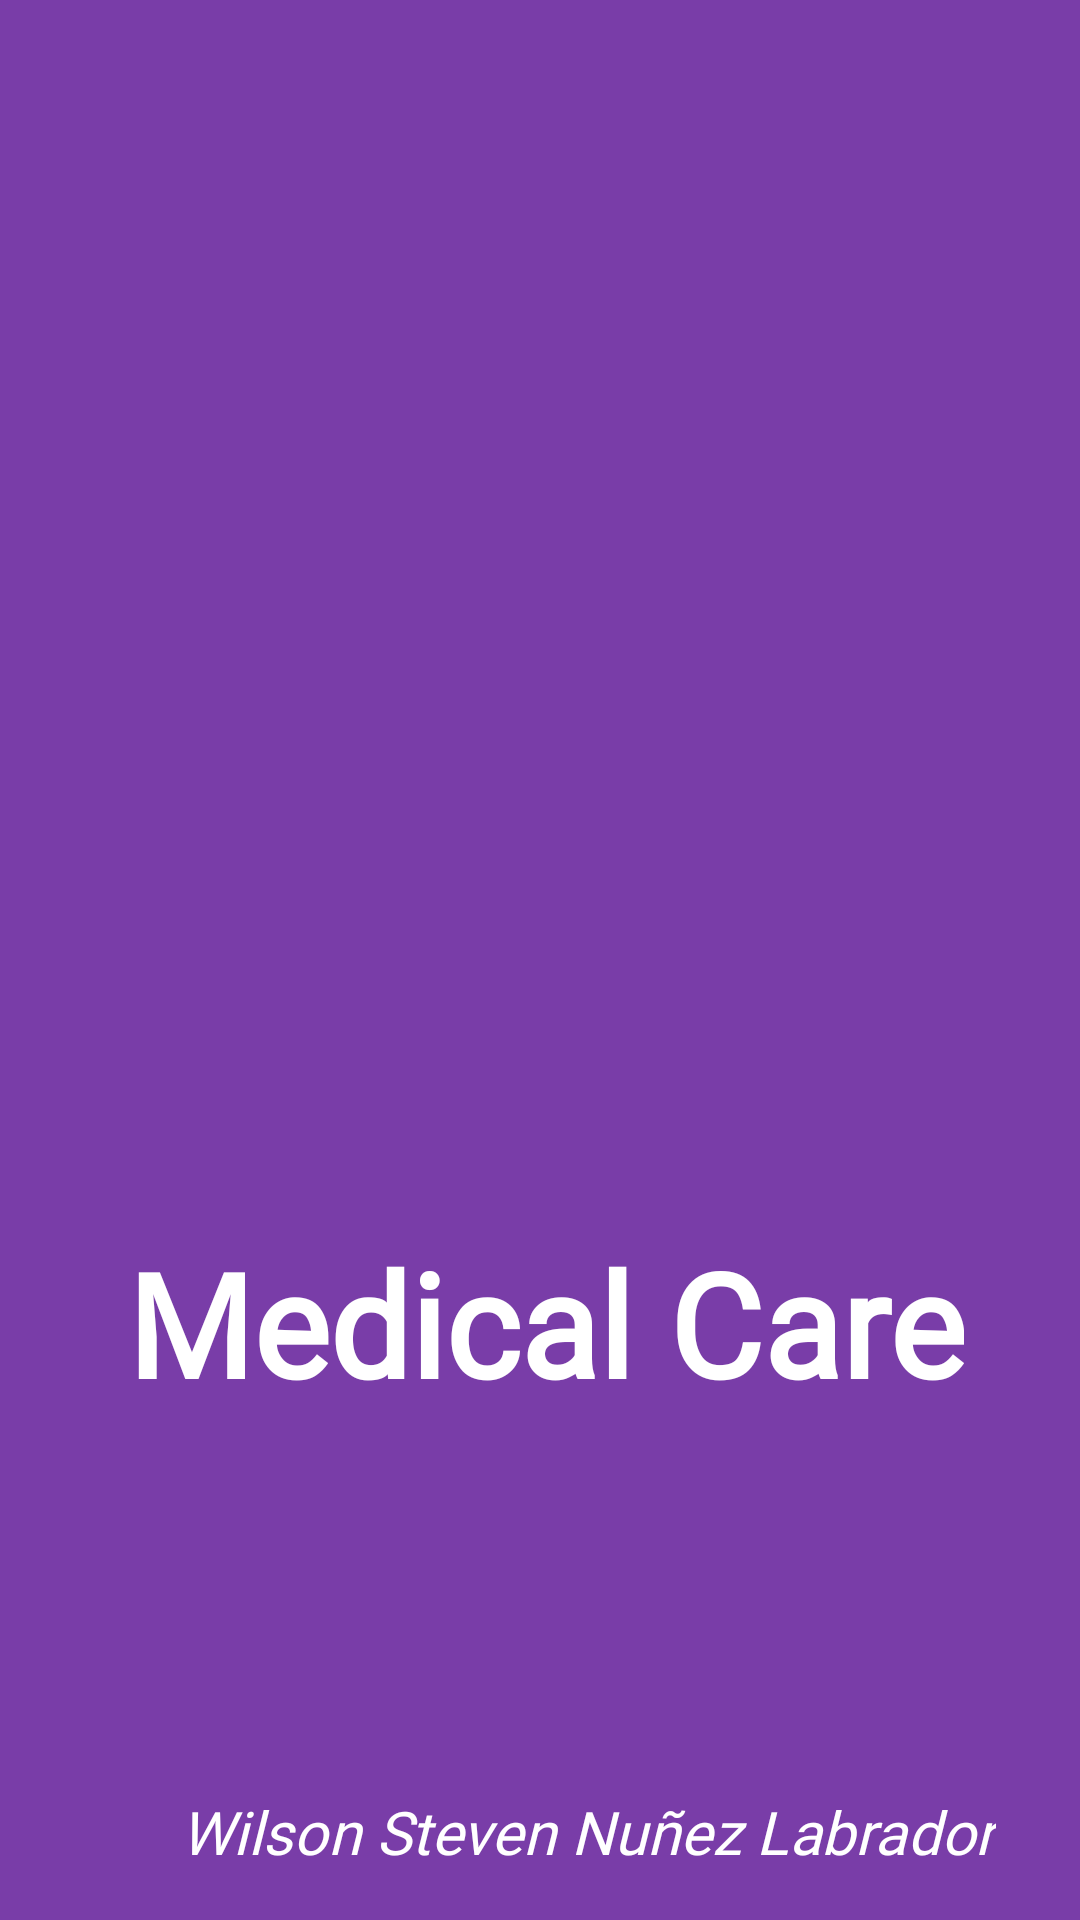

Reconstruct the res/layout file that produces this screen, plus the resources it refers to.
<!-- AndroidManifest.xml: application theme Theme.Tienda_virtual -->
<!-- res/layout/activity_splash.xml -->
<?xml version="1.0" encoding="utf-8"?>

<androidx.constraintlayout.widget.ConstraintLayout xmlns:android="http://schemas.android.com/apk/res/android"
    xmlns:app="http://schemas.android.com/apk/res-auto"
    xmlns:tools="http://schemas.android.com/tools"
    android:layout_width="match_parent"
    android:layout_height="match_parent"
    android:background="@color/purpura"
    tools:context=".SplashActivity"
    >

    <ImageView
        android:id="@+id/ivLogo"
        android:layout_width="306dp"
        android:layout_height="309dp"
        app:layout_constraintBottom_toBottomOf="parent"
        app:layout_constraintEnd_toEndOf="parent"
        app:layout_constraintHorizontal_bias="0.495"
        app:layout_constraintStart_toStartOf="parent"
        app:layout_constraintTop_toTopOf="parent"
        app:layout_constraintVertical_bias="0.248"
        app:srcCompat="@drawable/logo" />

    <TextView
        android:id="@+id/tvAppName"
        android:layout_width="wrap_content"
        android:layout_height="wrap_content"
        android:fontFamily="@font/amiko"
        android:text="@string/app_name"
        android:textAlignment="center"
        android:textColor="@color/blanco"
        android:textSize="48sp"
        android:textStyle="bold"
        app:layout_constraintBottom_toBottomOf="parent"
        app:layout_constraintEnd_toEndOf="parent"
        app:layout_constraintHorizontal_bias="0.52"
        app:layout_constraintStart_toStartOf="parent"
        app:layout_constraintTop_toBottomOf="@+id/ivLogo"
        app:layout_constraintVertical_bias="0.095" />

    <TextView
        android:id="@+id/tvAuthorName"
        android:layout_width="wrap_content"
        android:layout_height="wrap_content"
        android:layout_marginEnd="28dp"
        android:layout_marginBottom="16dp"
        android:fontFamily="@font/amiko"
        android:text="@string/autor_name"
        android:textColor="@color/blanco"
        android:textSize="20sp"
        android:textStyle="italic"
        app:layout_constraintBottom_toBottomOf="parent"
        app:layout_constraintEnd_toEndOf="parent" />

</androidx.constraintlayout.widget.ConstraintLayout>
<!-- resources referenced by this layout -->
<resources>
  <color name="blanco">#FFFFFFFF</color>
  <color name="purpura">#793DA8</color>
  <string name="app_name">Medical Care</string>
  <string name="autor_name">Wilson Steven Nuñez Labrador</string>
  <style name="Theme.Tienda_virtual" parent="Base.Theme.Tienda_virtual" />
  <style name="Base.Theme.Tienda_virtual" parent="Theme.Material3.DayNight.NoActionBar">
          
          
      </style>
</resources>
